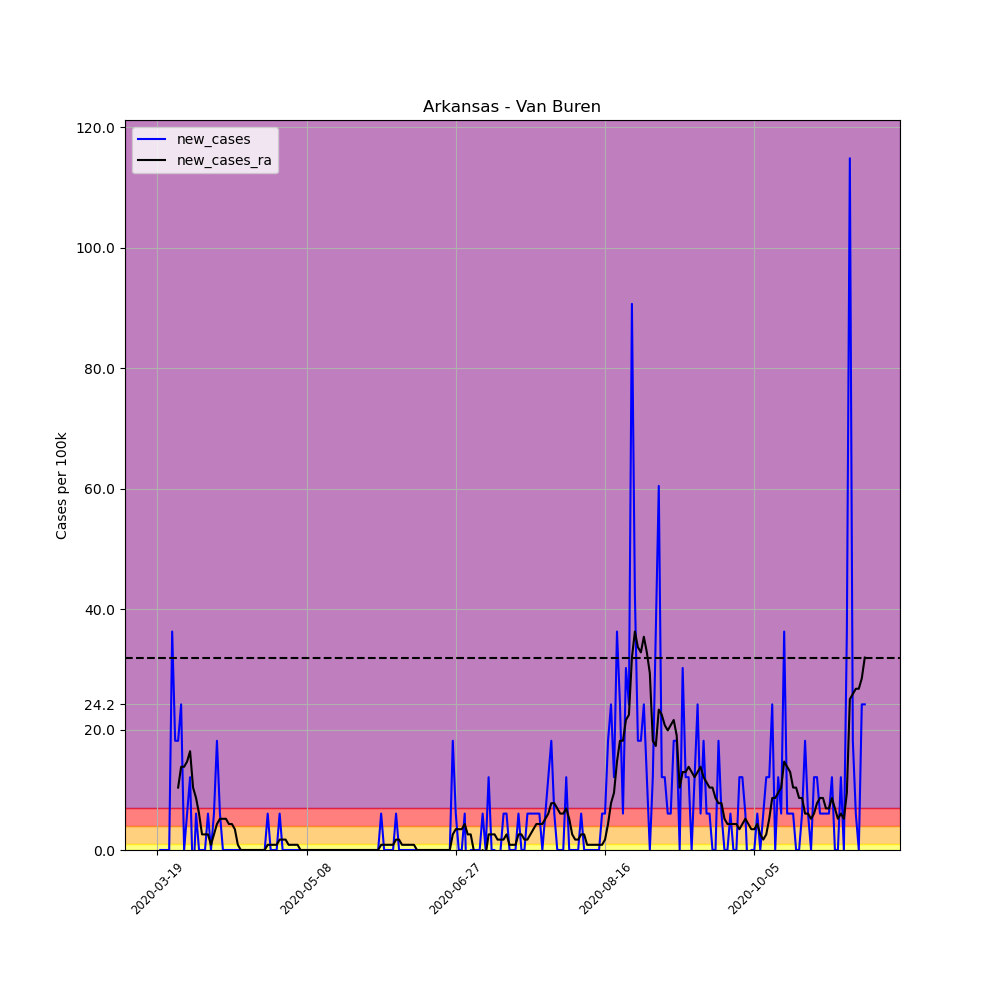

The data file committed next to this chart (first rows):
, date, county, state, fips, cases, deaths, COUNTY, STNAME, CTYNAME, POPESTIMATE2019, per_100k, per_100k_ra, new_cases, new_cases_ra
158790, 2020-03-19, Van Buren, Arkansas, 5141, 1, 0, 141, Arkansas, Van Buren, 16545, 6.044, , , 
158791, 2020-03-20, Van Buren, Arkansas, 5141, 1, 0, 141, Arkansas, Van Buren, 16545, 6.044, , 0.0, 
158792, 2020-03-21, Van Buren, Arkansas, 5141, 1, 0, 141, Arkansas, Van Buren, 16545, 6.044, , 0.0, 
158793, 2020-03-22, Van Buren, Arkansas, 5141, 1, 0, 141, Arkansas, Van Buren, 16545, 6.044, , 0.0, 
158794, 2020-03-23, Van Buren, Arkansas, 5141, 1, 0, 141, Arkansas, Van Buren, 16545, 6.044, , 0.0, 
158795, 2020-03-24, Van Buren, Arkansas, 5141, 7, 0, 141, Arkansas, Van Buren, 16545, 42.31, , 36.26, 
158796, 2020-03-25, Van Buren, Arkansas, 5141, 10, 0, 141, Arkansas, Van Buren, 16545, 60.44, 19, 18.13, 
158797, 2020-03-26, Van Buren, Arkansas, 5141, 13, 0, 141, Arkansas, Van Buren, 16545, 78.57, 29.36, 18.13, 10.36
158798, 2020-03-27, Van Buren, Arkansas, 5141, 17, 0, 141, Arkansas, Van Buren, 16545, 102.8, 43.17, 24.18, 13.82
158799, 2020-03-28, Van Buren, Arkansas, 5141, 17, 0, 141, Arkansas, Van Buren, 16545, 102.8, 56.99, 0.0, 13.82
158800, 2020-03-29, Van Buren, Arkansas, 5141, 18, 1, 141, Arkansas, Van Buren, 16545, 108.8, 71.67, 6.044, 14.68
158801, 2020-03-30, Van Buren, Arkansas, 5141, 20, 1, 141, Arkansas, Van Buren, 16545, 120.9, 88.07, 12.09, 16.41
158802, 2020-03-31, Van Buren, Arkansas, 5141, 19, 1, 141, Arkansas, Van Buren, 16545, 114.8, 98.43, -6.044, 10.36
158803, 2020-04-01, Van Buren, Arkansas, 5141, 20, 1, 141, Arkansas, Van Buren, 16545, 120.9, 107.1, 6.044, 8.634
158804, 2020-04-02, Van Buren, Arkansas, 5141, 20, 1, 141, Arkansas, Van Buren, 16545, 120.9, 113.1, 0.0, 6.044
158805, 2020-04-03, Van Buren, Arkansas, 5141, 20, 1, 141, Arkansas, Van Buren, 16545, 120.9, 115.7, 0.0, 2.59
158806, 2020-04-04, Van Buren, Arkansas, 5141, 20, 1, 141, Arkansas, Van Buren, 16545, 120.9, 118.3, 0.0, 2.59
158807, 2020-04-05, Van Buren, Arkansas, 5141, 21, 1, 141, Arkansas, Van Buren, 16545, 126.9, 120.9, 6.044, 2.59
158808, 2020-04-06, Van Buren, Arkansas, 5141, 21, 1, 141, Arkansas, Van Buren, 16545, 126.9, 121.7, 0.0, 0.8634
158809, 2020-04-07, Van Buren, Arkansas, 5141, 22, 1, 141, Arkansas, Van Buren, 16545, 133, 124.3, 6.044, 2.59
158810, 2020-04-08, Van Buren, Arkansas, 5141, 25, 1, 141, Arkansas, Van Buren, 16545, 151.1, 128.7, 18.13, 4.317
158811, 2020-04-09, Van Buren, Arkansas, 5141, 26, 1, 141, Arkansas, Van Buren, 16545, 157.1, 133.8, 6.044, 5.181
158812, 2020-04-10, Van Buren, Arkansas, 5141, 26, 2, 141, Arkansas, Van Buren, 16545, 157.1, 139, 0.0, 5.181
158813, 2020-04-11, Van Buren, Arkansas, 5141, 26, 2, 141, Arkansas, Van Buren, 16545, 157.1, 144.2, 0.0, 5.181
158814, 2020-04-12, Van Buren, Arkansas, 5141, 26, 2, 141, Arkansas, Van Buren, 16545, 157.1, 148.5, 0.0, 4.317
158815, 2020-04-13, Van Buren, Arkansas, 5141, 26, 2, 141, Arkansas, Van Buren, 16545, 157.1, 152.8, 0.0, 4.317
158816, 2020-04-14, Van Buren, Arkansas, 5141, 26, 2, 141, Arkansas, Van Buren, 16545, 157.1, 156.3, 0.0, 3.454
158817, 2020-04-15, Van Buren, Arkansas, 5141, 26, 2, 141, Arkansas, Van Buren, 16545, 157.1, 157.1, 0.0, 0.8634
158818, 2020-04-16, Van Buren, Arkansas, 5141, 26, 2, 141, Arkansas, Van Buren, 16545, 157.1, 157.1, 0.0, 0.0
158819, 2020-04-17, Van Buren, Arkansas, 5141, 26, 2, 141, Arkansas, Van Buren, 16545, 157.1, 157.1, 0.0, 0.0
158820, 2020-04-18, Van Buren, Arkansas, 5141, 26, 2, 141, Arkansas, Van Buren, 16545, 157.1, 157.1, 0.0, 0.0
158821, 2020-04-19, Van Buren, Arkansas, 5141, 26, 2, 141, Arkansas, Van Buren, 16545, 157.1, 157.1, 0.0, 0.0
158822, 2020-04-20, Van Buren, Arkansas, 5141, 26, 2, 141, Arkansas, Van Buren, 16545, 157.1, 157.1, 0.0, 0.0
158823, 2020-04-21, Van Buren, Arkansas, 5141, 26, 2, 141, Arkansas, Van Buren, 16545, 157.1, 157.1, 0.0, 0.0
158824, 2020-04-22, Van Buren, Arkansas, 5141, 26, 2, 141, Arkansas, Van Buren, 16545, 157.1, 157.1, 0.0, 0.0
158825, 2020-04-23, Van Buren, Arkansas, 5141, 26, 2, 141, Arkansas, Van Buren, 16545, 157.1, 157.1, 0.0, 0.0
158826, 2020-04-24, Van Buren, Arkansas, 5141, 26, 2, 141, Arkansas, Van Buren, 16545, 157.1, 157.1, 0.0, 0.0
158827, 2020-04-25, Van Buren, Arkansas, 5141, 27, 2, 141, Arkansas, Van Buren, 16545, 163.2, 158, 6.044, 0.8634
158828, 2020-04-26, Van Buren, Arkansas, 5141, 27, 2, 141, Arkansas, Van Buren, 16545, 163.2, 158.9, 0.0, 0.8634
158829, 2020-04-27, Van Buren, Arkansas, 5141, 27, 2, 141, Arkansas, Van Buren, 16545, 163.2, 159.7, 0.0, 0.8634
158830, 2020-04-28, Van Buren, Arkansas, 5141, 27, 2, 141, Arkansas, Van Buren, 16545, 163.2, 160.6, 0.0, 0.8634
158831, 2020-04-29, Van Buren, Arkansas, 5141, 28, 2, 141, Arkansas, Van Buren, 16545, 169.2, 162.3, 6.044, 1.727
158832, 2020-04-30, Van Buren, Arkansas, 5141, 28, 2, 141, Arkansas, Van Buren, 16545, 169.2, 164.1, 0.0, 1.727
158833, 2020-05-01, Van Buren, Arkansas, 5141, 28, 2, 141, Arkansas, Van Buren, 16545, 169.2, 165.8, 0.0, 1.727
158834, 2020-05-02, Van Buren, Arkansas, 5141, 28, 2, 141, Arkansas, Van Buren, 16545, 169.2, 166.6, 0.0, 0.8634
158835, 2020-05-03, Van Buren, Arkansas, 5141, 28, 2, 141, Arkansas, Van Buren, 16545, 169.2, 167.5, 0.0, 0.8634
158836, 2020-05-04, Van Buren, Arkansas, 5141, 28, 2, 141, Arkansas, Van Buren, 16545, 169.2, 168.4, 0.0, 0.8634
158837, 2020-05-05, Van Buren, Arkansas, 5141, 28, 2, 141, Arkansas, Van Buren, 16545, 169.2, 169.2, 0.0, 0.8634
158838, 2020-05-06, Van Buren, Arkansas, 5141, 28, 2, 141, Arkansas, Van Buren, 16545, 169.2, 169.2, 0.0, 0.0
158839, 2020-05-07, Van Buren, Arkansas, 5141, 28, 2, 141, Arkansas, Van Buren, 16545, 169.2, 169.2, 0.0, 0.0
158840, 2020-05-08, Van Buren, Arkansas, 5141, 28, 2, 141, Arkansas, Van Buren, 16545, 169.2, 169.2, 0.0, 0.0
158841, 2020-05-09, Van Buren, Arkansas, 5141, 28, 2, 141, Arkansas, Van Buren, 16545, 169.2, 169.2, 0.0, 0.0
158842, 2020-05-10, Van Buren, Arkansas, 5141, 28, 2, 141, Arkansas, Van Buren, 16545, 169.2, 169.2, 0.0, 0.0
158843, 2020-05-11, Van Buren, Arkansas, 5141, 28, 2, 141, Arkansas, Van Buren, 16545, 169.2, 169.2, 0.0, 0.0
158844, 2020-05-12, Van Buren, Arkansas, 5141, 28, 2, 141, Arkansas, Van Buren, 16545, 169.2, 169.2, 0.0, 0.0
158845, 2020-05-13, Van Buren, Arkansas, 5141, 28, 2, 141, Arkansas, Van Buren, 16545, 169.2, 169.2, 0.0, 0.0
158846, 2020-05-14, Van Buren, Arkansas, 5141, 28, 2, 141, Arkansas, Van Buren, 16545, 169.2, 169.2, 0.0, 0.0
158847, 2020-05-15, Van Buren, Arkansas, 5141, 28, 2, 141, Arkansas, Van Buren, 16545, 169.2, 169.2, 0.0, 0.0
158848, 2020-05-16, Van Buren, Arkansas, 5141, 28, 2, 141, Arkansas, Van Buren, 16545, 169.2, 169.2, 0.0, 0.0
158849, 2020-05-17, Van Buren, Arkansas, 5141, 28, 2, 141, Arkansas, Van Buren, 16545, 169.2, 169.2, 0.0, 0.0
... 178 more rows
